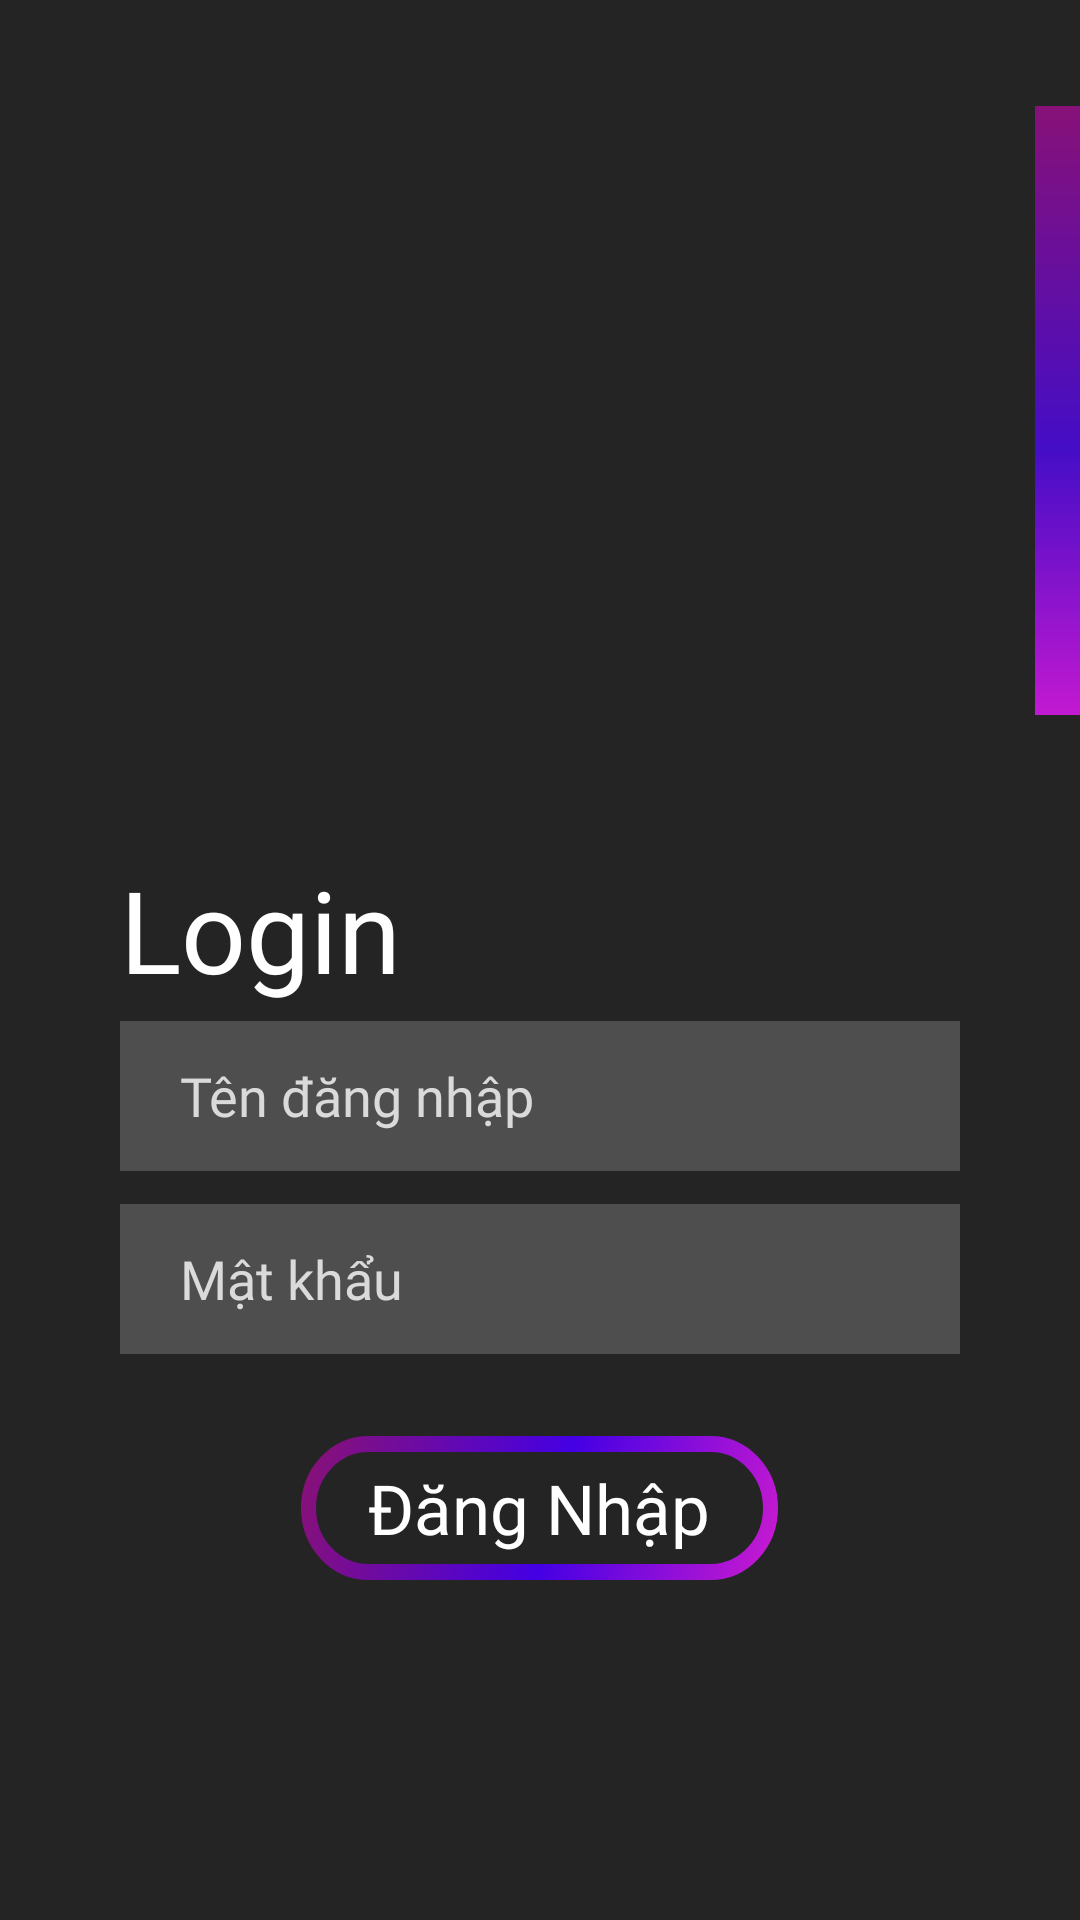

Reconstruct the res/layout file that produces this screen, plus the resources it refers to.
<!-- AndroidManifest.xml: application theme Theme.Testnavbottom -->
<!-- res/layout/loginlayout.xml -->
<?xml version="1.0" encoding="utf-8"?>
<LinearLayout xmlns:android="http://schemas.android.com/apk/res/android"
    xmlns:tools="http://schemas.android.com/tools"
    android:layout_width="match_parent"
    android:layout_height="match_parent"
    android:background="#242424"
    android:orientation="vertical"
    android:weightSum="7"
    tools:context=".ui.notifications.loginClass">

    <LinearLayout
        android:layout_width="match_parent"
        android:layout_height="0dp"
        android:layout_weight="3">

        <RelativeLayout
            android:layout_width="match_parent"
            android:layout_height="match_parent">

            <LinearLayout
                android:layout_width="match_parent"
                android:layout_height="match_parent"
                android:gravity="center">

                <ImageView
                    android:layout_width="wrap_content"
                    android:layout_height="wrap_content"
                    android:src="@drawable/ui_logo" />
            </LinearLayout>

            <LinearLayout
                android:layout_width="match_parent"
                android:layout_height="match_parent"
                android:gravity="right|center">

                <ImageView
                    android:layout_width="wrap_content"
                    android:layout_height="wrap_content"
                    android:src="@drawable/ic_ui_grad" />
            </LinearLayout>
        </RelativeLayout>
    </LinearLayout>

    <LinearLayout
        android:layout_width="match_parent"
        android:layout_height="0dp"
        android:weightSum="3"
        android:orientation="vertical"
        android:layout_weight="2">

        <LinearLayout
            android:layout_width="match_parent"
            android:layout_height="0dp"
            android:gravity="bottom"
            android:layout_weight="1">

            <TextView
                android:layout_width="wrap_content"
                android:layout_height="wrap_content"
                android:layout_marginLeft="40dp"
                android:fontFamily="@font/roboto_black"
                android:text="Login"
                android:textColor="#ffffff"
                android:textSize="38sp" />
        </LinearLayout>

        <LinearLayout
            android:layout_width="match_parent"
            android:layout_height="0dp"
            android:gravity="center"
            android:layout_weight="1">

            <EditText
                android:layout_width="match_parent"
                android:layout_height="50dp"
                android:layout_marginLeft="40dp"
                android:layout_marginRight="40dp"
                android:background="@drawable/edit_txt_1"
                android:fontFamily="@font/roboto_light"
                android:id="@+id/usernamelg"
                android:hint="Tên đăng nhập"
                android:inputType="textEmailAddress"
                android:paddingLeft="20dp"
                android:textColorHint="#DADADA" />
        </LinearLayout>

        <LinearLayout
            android:layout_width="match_parent"
            android:layout_height="0dp"
            android:gravity="center"
            android:layout_weight="1">

            <EditText
                android:layout_width="match_parent"
                android:layout_height="50dp"
                android:layout_marginLeft="40dp"
                android:layout_marginRight="40dp"
                android:background="@drawable/edit_txt_1"
                android:fontFamily="@font/roboto_light"
                android:hint="Mật khẩu"
                android:id="@+id/passwordlg"
                android:inputType="textPassword"
                android:paddingLeft="20dp"
                android:textColorHint="#DADADA" />
        </LinearLayout>
    </LinearLayout>

    <LinearLayout
        android:layout_width="match_parent"
        android:layout_height="0dp"
        android:gravity="center"
        android:layout_weight="1">

        <androidx.appcompat.widget.AppCompatButton
            android:layout_width="wrap_content"
            android:layout_height="wrap_content"
            android:background="@drawable/ic_rectangle_grad"
            android:id="@+id/btnlogin"

            android:fontFamily="@font/roboto_medium"
            android:text="Đăng Nhập"
            android:textAllCaps="false"
            android:textColor="#ffffff"

            android:textSize="23sp" />
    </LinearLayout>

    <LinearLayout
        android:layout_width="match_parent"
        android:layout_height="0dp"
        android:gravity="center|bottom"
        android:layout_weight="1">

        <TextView
            android:id="@+id/alertLogin"
            android:layout_width="wrap_content"
            android:layout_height="wrap_content"
            android:text=""
            android:textColor="@color/red_300"
            android:layout_marginBottom="20dp"
            android:textSize="19sp"
            android:fontFamily="@font/roboto_light" />
    </LinearLayout>
</LinearLayout>
<!-- resources referenced by this layout -->
<resources>
  <color name="red_300">#e57373</color>
  <!-- drawable edit_txt_1 (drawable) -->
  <?xml version="1.0" encoding="utf-8"?>
  <vector xmlns:android="http://schemas.android.com/apk/res/android"
      android:width="288dp"
      android:height="49dp"
      android:viewportWidth="288"
      android:viewportHeight="49">
  
      <group>
  
          <clip-path android:pathData="M0 0H288V49H0V0Z" />
  
          <path
              android:pathData="M0 0V49H288V0"
              android:fillColor="#4E4E4E" />
  
      </group>
  
  </vector>
  <!-- drawable ic_rectangle_grad (drawable) -->
  <vector xmlns:android="http://schemas.android.com/apk/res/android"
      xmlns:aapt="http://schemas.android.com/aapt"
      android:width="159dp"
      android:height="45dp"
      android:viewportWidth="159"
      android:viewportHeight="45">
      <path
          android:pathData="M22.5,2.5L136.5,2.5A20,20 0,0 1,156.5 22.5L156.5,22.5A20,20 0,0 1,136.5 42.5L22.5,42.5A20,20 0,0 1,2.5 22.5L2.5,22.5A20,20 0,0 1,22.5 2.5z"
          android:strokeWidth="5"
          android:fillColor="#00000000">
          <aapt:attr name="android:strokeColor">
              <gradient
                  android:startY="3.04746E-6"
                  android:startX="5"
                  android:endY="45"
                  android:endX="153"
                  android:type="linear">
                  <item
                      android:offset="0"
                      android:color="#FF871178" />
                  <item
                      android:offset="0.536458"
                      android:color="#FF4400E4" />
                  <item
                      android:offset="1"
                      android:color="#FFC219D1" />
              </gradient>
          </aapt:attr>
      </path>
  </vector>
  <!-- drawable ic_ui_grad (drawable) -->
  <vector xmlns:android="http://schemas.android.com/apk/res/android"
      xmlns:aapt="http://schemas.android.com/aapt"
      android:width="15dp"
      android:height="203dp"
      android:viewportWidth="15"
      android:viewportHeight="203">
      <path android:pathData="M0,0h15v203h-15z">
          <aapt:attr name="android:fillColor">
              <gradient
                  android:startY="0"
                  android:startX="7.5"
                  android:endY="203"
                  android:endX="7.5"
                  android:type="linear">
                  <item
                      android:offset="0"
                      android:color="#FF871178" />
                  <item
                      android:offset="0.5625"
                      android:color="#FF440DC6" />
                  <item
                      android:offset="1"
                      android:color="#FFC219D1" />
              </gradient>
          </aapt:attr>
      </path>
  </vector>
  <style name="Theme.Testnavbottom" parent="Theme.MaterialComponents.DayNight.NoActionBar">
          //
          
          <item name="colorPrimary">@color/white</item>
          <item name="colorPrimaryVariant">@color/black</item>
          <item name="colorOnPrimary">@color/black</item>
          <item name="backgroundColor">@color/black</item>
          
          <item name="colorSecondary">@color/teal_200</item>
          <item name="colorSecondaryVariant">@color/teal_700</item>
          <item name="colorOnSecondary">@color/black</item>
          
          <item name="android:statusBarColor" tools:targetApi="l">?attr/colorPrimaryVariant</item>
          
  
  
      </style>
  <color name="white">#FFFFFFFF</color>
  <color name="black">#FF000000</color>
  <color name="teal_200">#FF03DAC5</color>
  <color name="teal_700">#FF018786</color>
</resources>
